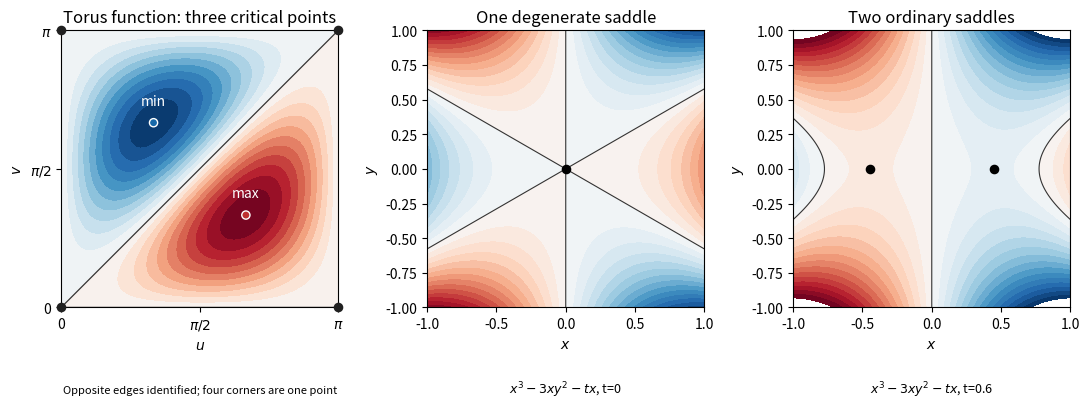

This chart was generated by the following Python code:
"""Original critical-point illustrations; Python 3.14, NumPy 2.3.5, Matplotlib 3.10.7.
Write opaque paper-25-critical-points.png to caller CWD; preserve MPLCONFIGDIR.
"""
import os
os.environ.setdefault('MPLCONFIGDIR','/tmp/codex-wiki-matplotlib')
import numpy as np
import matplotlib
matplotlib.use('Agg')
import matplotlib.pyplot as plt
fig,axes=plt.subplots(1,3,figsize=(11,4.6),dpi=120,facecolor='white')
u=np.linspace(0,np.pi,401);U,V=np.meshgrid(u,u)
H=np.sin(U)*np.sin(V)*np.sin(U-V)
axes[0].contourf(U,V,H,levels=np.linspace(-.66,.66,23),cmap='RdBu_r')
axes[0].contour(U,V,H,levels=[0],colors='#333',linewidths=.9)
axes[0].scatter([np.pi/3,2*np.pi/3],[2*np.pi/3,np.pi/3],color=['#1769aa','#be3030'],s=35,edgecolor='white',zorder=5)
axes[0].text(np.pi/3,2*np.pi/3+.2,'min',ha='center',color='white',fontsize=10)
axes[0].text(2*np.pi/3,np.pi/3+.2,'max',ha='center',color='white',fontsize=10)
axes[0].scatter([0,np.pi,0,np.pi],[0,0,np.pi,np.pi],color='#202020',s=35,zorder=6,clip_on=False)
axes[0].set(xticks=[0,np.pi/2,np.pi],xticklabels=['0',r'$\pi/2$',r'$\pi$'],yticks=[0,np.pi/2,np.pi],yticklabels=['0',r'$\pi/2$',r'$\pi$'],xlabel='$u$',ylabel='$v$',title='Torus function: three critical points')
axes[0].text(.5,-.31,'Opposite edges identified; four corners are one point',transform=axes[0].transAxes,ha='center',fontsize=8)
x=np.linspace(-1,1,350);X,Y=np.meshgrid(x,x)
for ax,t,title in zip(axes[1:],[0,.6],['One degenerate saddle','Two ordinary saddles']):
 Z=X**3-3*X*Y**2-t*X
 ax.contourf(X,Y,Z,levels=np.linspace(-2.2,2.2,31),cmap='RdBu_r')
 ax.contour(X,Y,Z,levels=[0],colors='#333',linewidths=.8)
 if t==0:ax.scatter([0],[0],s=35,color='black',zorder=5)
 else:ax.scatter([-np.sqrt(t/3),np.sqrt(t/3)],[0,0],s=35,color='black',zorder=5)
 ax.set(xlabel='$x$',ylabel='$y$',title=title,aspect='equal')
 ax.text(.5,-.31,r'$x^3-3xy^2-tx$'+f', t={t:g}',transform=ax.transAxes,ha='center',fontsize=9)
for ax in axes:ax.set_aspect('equal')
fig.tight_layout(rect=(0,.12,1,.93));fig.savefig('paper-25-critical-points.png',facecolor='white',transparent=False);plt.close(fig)
